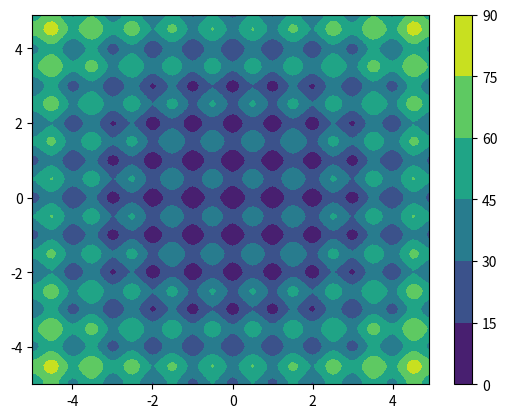

Write the Python code that produced this figure. (Note: this script raises an exception after producing the figure.)
import numpy as np
import matplotlib.pyplot as plt

A = 10
d = 2
def Rastringin(x):
    return (A*d + np.dot(x,x) - A*np.sum(np.cos(2.*np.pi*x)))

def Rastringin_gradient(x):
    grad = np.empty(len(x))
    for i in range(len(grad)):
        grad[i] = (2.*x[i] + A*np.sin(2.*np.pi*x[i])*2.*np.pi)
    return grad

def Rastringin_hessian(x):
    hess = np.zeros((len(x),len(x)))
    for i in range(len(hess)):
        hess[i,i] = (2 + A*np.cos(2.*np.pi*x[i])*(4.*np.pi*np.pi))
    return hess

X = np.arange(-5,5,1e-1)
Y = np.arange(-5,5,1e-1)

Z = np.empty((len(X),len(Y)))

for i in range(len(X)):
    for j in range((len(Y))):
        Z[i,j] = Rastringin(np.array([X[i],Y[j]]))

plt.contourf(X,Y,Z); plt.colorbar();

k = 2
bounds = np.ones((k,2))*5; bounds[:,0] = bounds[:,1]*(-1);
bounds;

%run HXDY.ipynb

res = HXDY(fun=Rastringin, bounds=bounds, hess=Rastringin_hessian, jac=Rastringin_gradient, method='Newton-CG')

res = res['x']

plt.scatter(res[:,0], res[:,1], color='black');
plt.contour(X,Y,Z); plt.colorbar();

A = 10
d = 2
def Rastringin(x, origin):
    x = x - origin
    return (A*d + np.dot(x,x) - A*np.sum(np.cos(2.*np.pi*x)))

def Rastringin_gradient(x, origin):
    x = x - origin
    grad = np.empty(len(x))
    for i in range(len(grad)):
        grad[i] = (2.*x[i] + A*np.sin(2.*np.pi*x[i])*2.*np.pi)
    return grad

def Rastringin_hessian(x, origin):
    x = x - origin
    hess = np.zeros((len(x),len(x)))
    for i in range(len(hess)):
        hess[i,i] = (2 + A*np.cos(2.*np.pi*x[i])*(4.*np.pi*np.pi))
    return hess

X = np.arange(0,10,1e-1)
Y = np.arange(0,10,1e-1)

Z = np.empty((len(X),len(Y)))

for i in range(len(X)):
    for j in range((len(Y))):
        Z[i,j] = Rastringin(np.array([X[i],Y[j]]), 5*np.ones(2))

plt.contourf(X,Y,Z); plt.colorbar();

k = 2
bounds = np.ones((k,2))*10; bounds[:,0] = 0;
bounds

from functools import partial

o = 5*np.ones(2)
NewRastringin = partial(Rastringin, origin = o)
NewRastringin_gradient = partial(Rastringin_gradient, origin = o)
NewRastringin_hessian = partial(Rastringin_hessian, origin = o)

res = HXDY(fun=NewRastringin, bounds=bounds, hess=NewRastringin_hessian, jac=NewRastringin_gradient)

res['success']

res = res['x']

plt.scatter(res[:,0], res[:,1], color='black');
plt.contour(X,Y,Z); plt.colorbar();

p = defaultParams()

#p is of this type:
np.dtype([('numWorkers','i2'), # how many processes to run
                            ('radius_squared','f8'), # how close is close enough for bump function
                            ('maxCount','i4'), # how many iterations of local method
                            ('alpha','f8'), # alpha parameter of bump function
                            ('unfairness','f8'), # how unfair is the global method
                            ('wildness','f8'), # how much randomness is in the global method
                           # Note - set wildness high to be high randomness
                            ('N','i4'), # how many individuals to have
                            ('keepLastX','i2'), # converge when best of last x runs is the same
                            ('maxRuns','i4'), # maximum number of iterations of local method
                            ('returnedThreshold','f8'), # what threshold of % local failed is enough
                            ('verbose','b'), # print out best at each step
                            ('k','i4'), # reserved by algorithm 
                            ('numGenerations','i4'), # reserved by algorithm
                          ]);

p.N

res = HXDY(fun=NewRastringin, bounds=bounds, hess=NewRastringin_hessian, jac=NewRastringin_gradient, parameters=p)

res['success']

res = res['x']

plt.scatter(res[:,0], res[:,1], color='black');
plt.contour(X,Y,Z); plt.colorbar();

def Schwefel(x):
    total = 0
    for i in range(len(x)):
        if np.abs(x[i]) <= 500:
            total += -x[i]*np.sin(np.sqrt(np.abs(x[i])))
        else:
            total += .02*x[i]*x[i]
    return -(-418.9829*(len(x)+1) - total)

def Schwefel_gradient(X):
    y = np.empty(len(X))

    Sin = np.sin
    Abs = np.abs
    Cos = np.cos
    Sqrt = np.sqrt

    for i in range(len(X)):
        x = X[i]

        if x<0:
            slope = -1.
        else:
            slope = 1.

        y[i] = -Sin(Sqrt(Abs(x))) - x*Cos(Sqrt(Abs(x)))*slope/(2.*Sqrt(Abs(x)))
    return -y

def Schwefel_hessian(x):
    Sin = np.sin
    Abs = np.abs
    Cos = np.cos
    Sqrt = np.sqrt
        
    hess = np.zeros((len(x), len(x)))
    
    for i in range(len(x)):
        xi = x[i]
        if xi<0:
            slope = -1.
        else:
            slope = 1.

        factor = 1./(4.*Abs(xi)**1.5)
        term1 = xi*Sqrt(Abs(xi))*Sin(Sqrt(Abs(xi)))
        term2 = Cos(Sqrt(Abs(xi)))*(xi-2.*Abs(xi)*(2.*slope))
        hess[i,i] = factor*(term1+term2)
    return - hess

X = np.arange(-500,500,1e0)
Y = np.arange(-500,500,1e0)

Z = np.empty((len(X),len(Y)))

for i in range(len(X)):
    for j in range((len(Y))):
        Z[i,j] = Schwefel(np.array([X[i],Y[j]]))

plt.contourf(X,Y,Z); plt.colorbar();

k = 2
bounds = np.ones((k,2))*500; bounds[:,0] = bounds[:,1]*(-1);
bounds;

res = HXDY(fun=Schwefel, bounds=bounds, jac=Schwefel_gradient); 

res['success']

res['x']

plt.scatter(res[:,0], res[:,1], color='black');
plt.contour(X,Y,Z); plt.colorbar();

k = 4
bounds = np.ones((k,2))*500; bounds[:,0] = bounds[:,1]*(-1);
bounds;

%run HXDY.ipynb

res = HXDY(fun=Schwefel, bounds=bounds, jac=Schwefel_gradient, hess=Schwefel_hessian); 

plt.scatter(res[:,0], res[:,1], color='black');
plt.contour(X,Y,Z); plt.colorbar();

res[:7].round(4)



from scipy.optimize import rosen, rosen_der, rosen_hess

X = np.arange(-2.5, 2.5, 1e-2)
Y = np.arange(-2.5, 2.5, 1e-2)

Z = np.empty((len(X),len(Y)))

for i in range(len(X)):
    for j in range((len(Y))):
        Z[i,j] = rosen(np.array([X[i],Y[j]]))

plt.contourf(X,Y,Z); plt.colorbar();

k = 2
bounds = np.ones((k,2))*3; bounds[:,0] = bounds[:,1]*(-1);
bounds;

res = HXDY(fun=rosen, bounds=bounds, args=(), jac=rosen_der, tol=1e-8, 
                                  hess=rosen_hess, epsilon=1e-8, maxCount=50, alpha=.1, cauchy_wildness=50,
                                  unfairness=2, N=100, keepLastX = 10, numWorkers=-1, method='Newton-CG'); 

plt.scatter(res[:,0], res[:,1], color='black');
plt.contour(X,Y,Z); plt.colorbar();

res

def f(x,scale=1., sub=0):
    return np.sum(x)*scale-sub

def wrapper(x0, fun, *args, **kwargs):
    return fun(x0, *args, **kwargs)

wrapper(np.ones(2), f, *(2, 1))

